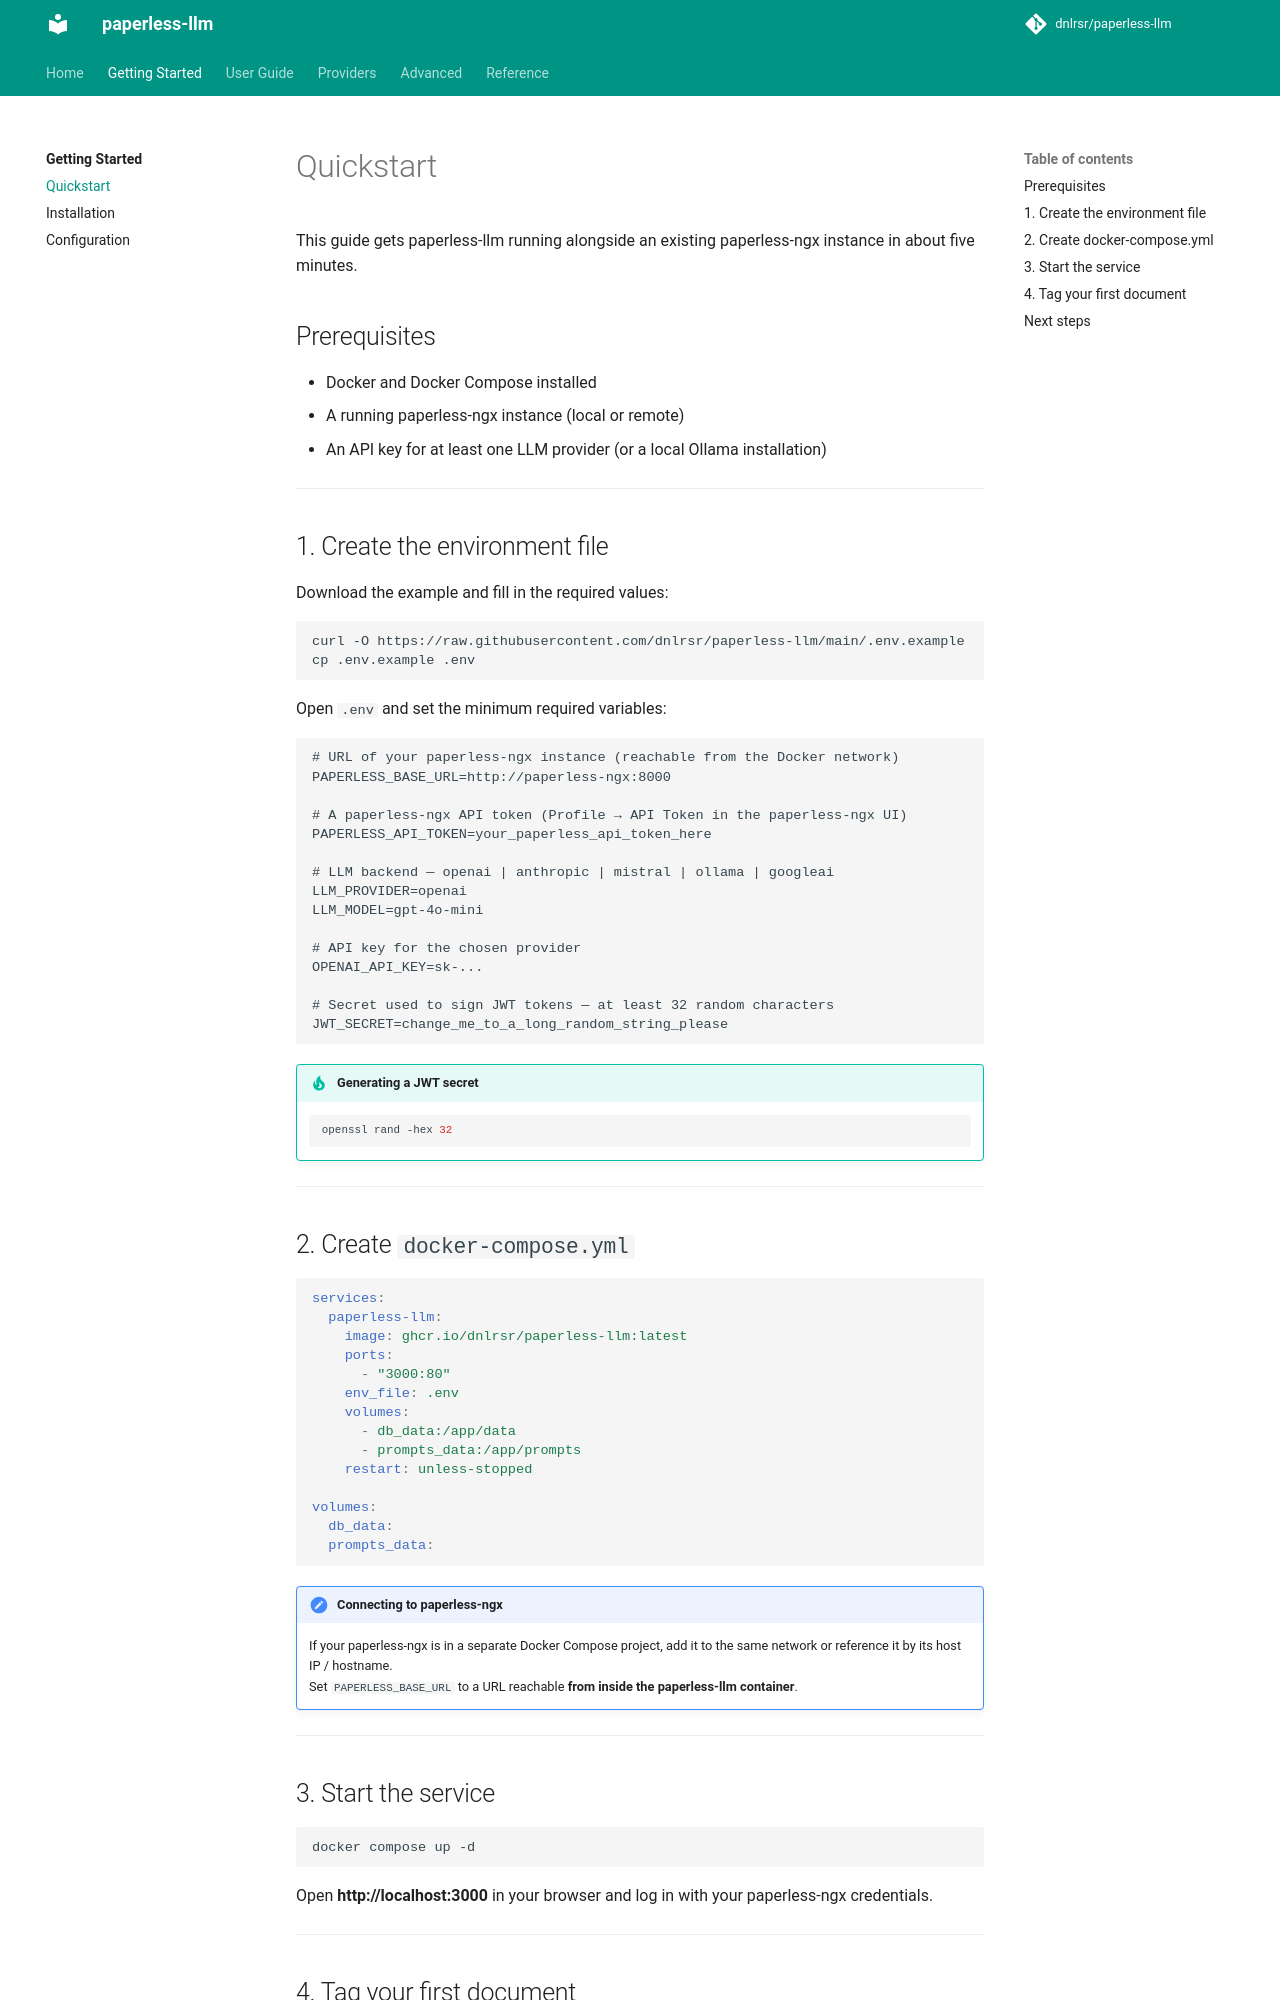

repository: dnlrsr/paperless-llm · page: getting-started/quickstart/index.html · generator: mkdocs

# Quickstart

This guide gets paperless-llm running alongside an existing paperless-ngx instance in about five minutes.

## Prerequisites

- Docker and Docker Compose installed
- A running paperless-ngx instance (local or remote)
- An API key for at least one LLM provider (or a local Ollama installation)

---

## 1. Create the environment file

Download the example and fill in the required values:

```bash
curl -O https://raw.githubusercontent.com/dnlrsr/paperless-llm/main/.env.example
cp .env.example .env
```

Open `.env` and set the minimum required variables:

```dotenv
# URL of your paperless-ngx instance (reachable from the Docker network)
PAPERLESS_BASE_URL=http://paperless-ngx:8000

# A paperless-ngx API token (Profile → API Token in the paperless-ngx UI)
PAPERLESS_API_TOKEN=your_paperless_api_token_here

# LLM backend — openai | anthropic | mistral | ollama | googleai
LLM_PROVIDER=openai
LLM_MODEL=gpt-4o-mini

# API key for the chosen provider
OPENAI_API_KEY=sk-...

# Secret used to sign JWT tokens — at least 32 random characters
JWT_SECRET=change_me_to_a_long_random_string_please
```

!!! tip "Generating a JWT secret"
    ```bash
    openssl rand -hex 32
    ```

---

## 2. Create `docker-compose.yml`

```yaml
services:
  paperless-llm:
    image: ghcr.io/dnlrsr/paperless-llm:latest
    ports:
      - "3000:80"
    env_file: .env
    volumes:
      - db_data:/app/data
      - prompts_data:/app/prompts
    restart: unless-stopped

volumes:
  db_data:
  prompts_data:
```

!!! note "Connecting to paperless-ngx"
    If your paperless-ngx is in a separate Docker Compose project, add it to the same network or reference it by its host IP / hostname.  
    Set `PAPERLESS_BASE_URL` to a URL reachable **from inside the paperless-llm container**.

---

## 3. Start the service

```bash
docker compose up -d
```

Open **http://localhost:3000** in your browser and log in with your paperless-ngx credentials.

---
